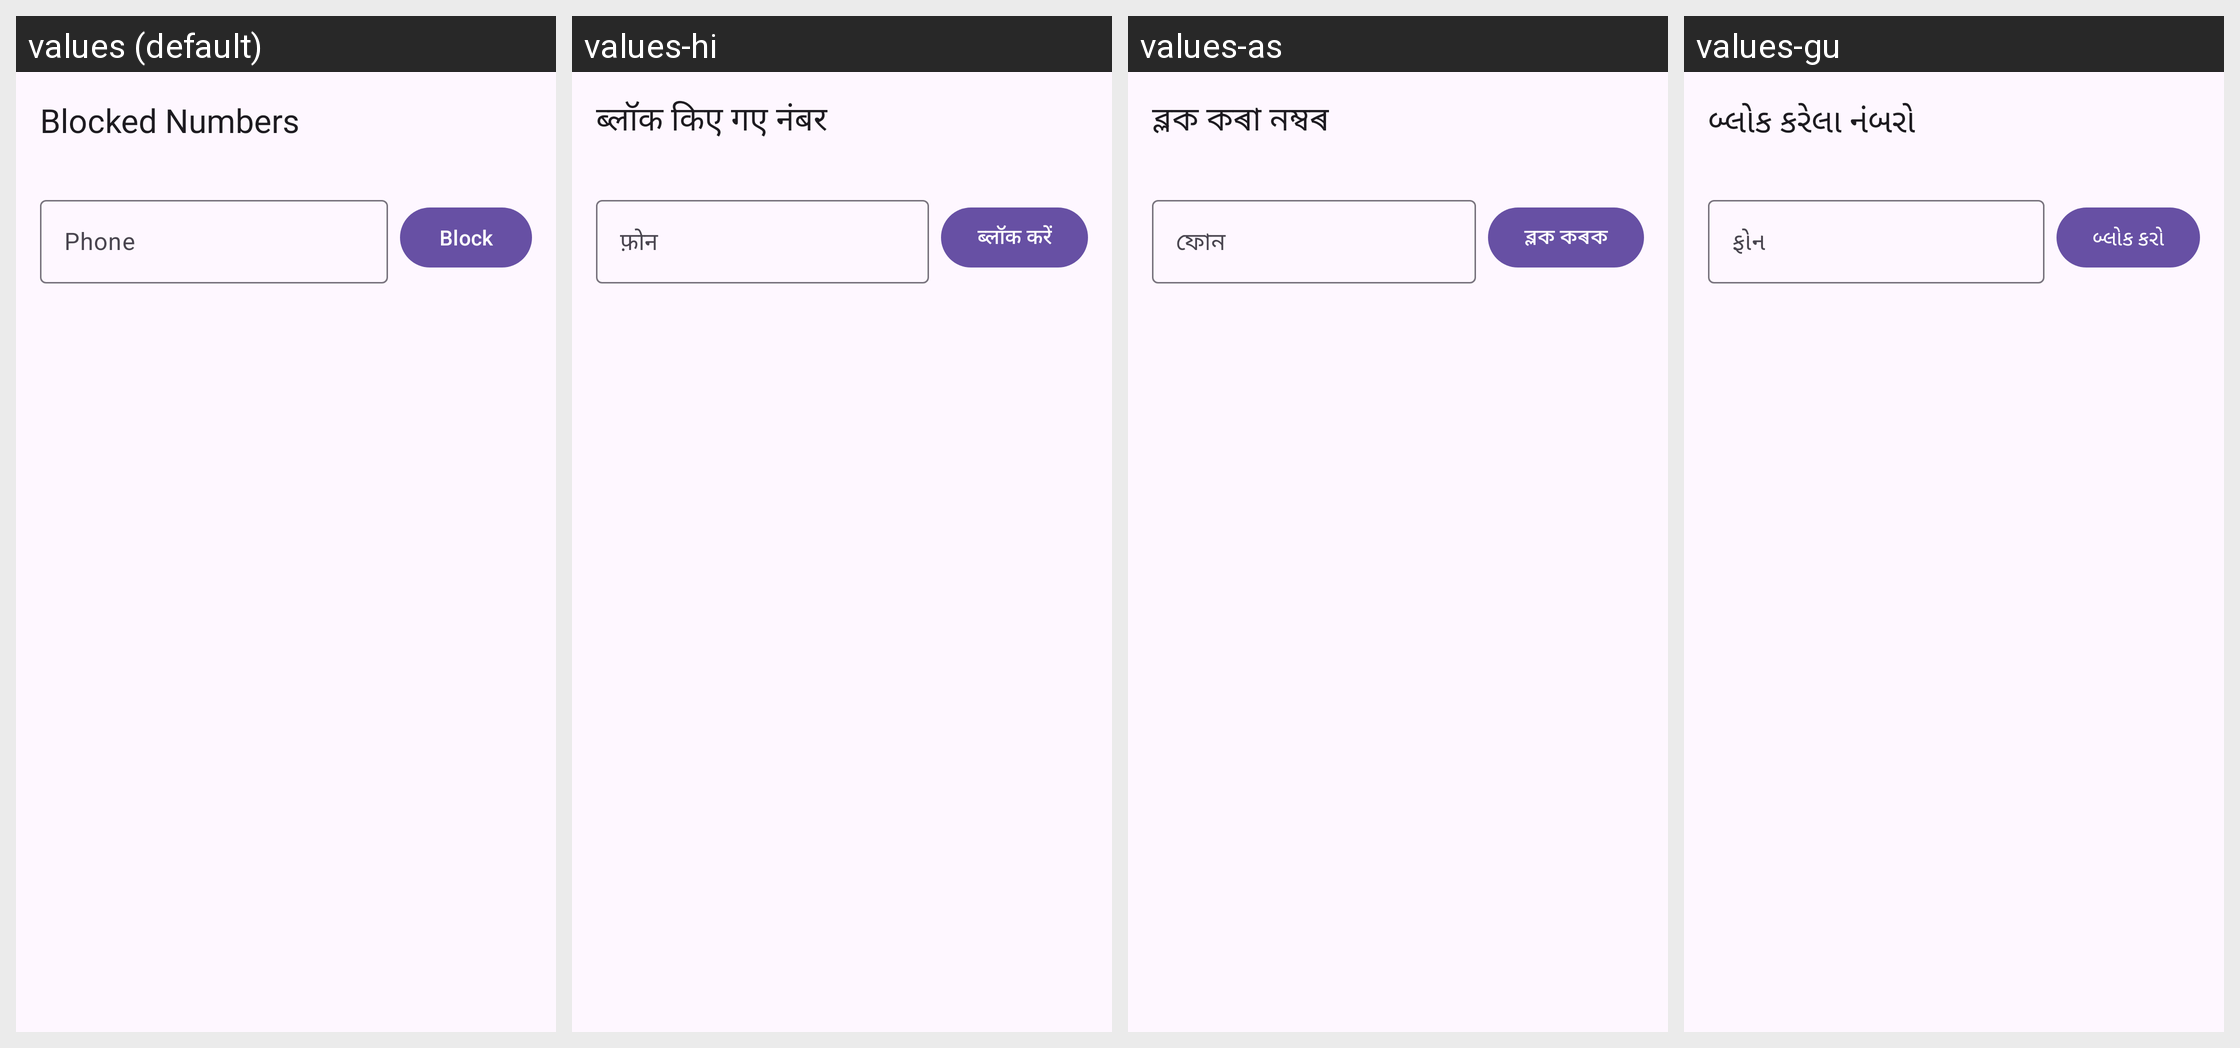

For this localized Android screen grid, give each drawn string resource with its value in every locale shown.
Android screen res/layout/activity_blocked_numbers.xml rendered under 4 locales, left to right: values (default), values-hi, values-as, values-gu. Device: Nexus 5 (rendered at 1080×1920; each locale shown at half size, 540×960, under a caption strip naming it); theme Theme.MyApplication.
Other locales in the repository, not shown: values-bn, values-kn, values-ml, values-mr, values-or, values-pa, values-ta, values-te.
Strings drawn on this screen, with the default value and each locale's value (text and hints the layout hard-codes, and strings that could not be matched under every locale, appear in the picture but are not listed):

blocked_numbers
  values: Blocked Numbers
  values-hi: ब्लॉक किए गए नंबर
  values-as: ব্লক কৰা নম্বৰ
  values-gu: બ્લોક કરેલા નંબરો

phone
  values: Phone
  values-hi: फ़ोन
  values-as: ফোন
  values-gu: ફોન

block
  values: Block
  values-hi: ब्लॉक करें
  values-as: ব্লক কৰক
  values-gu: બ્લોક કરો
